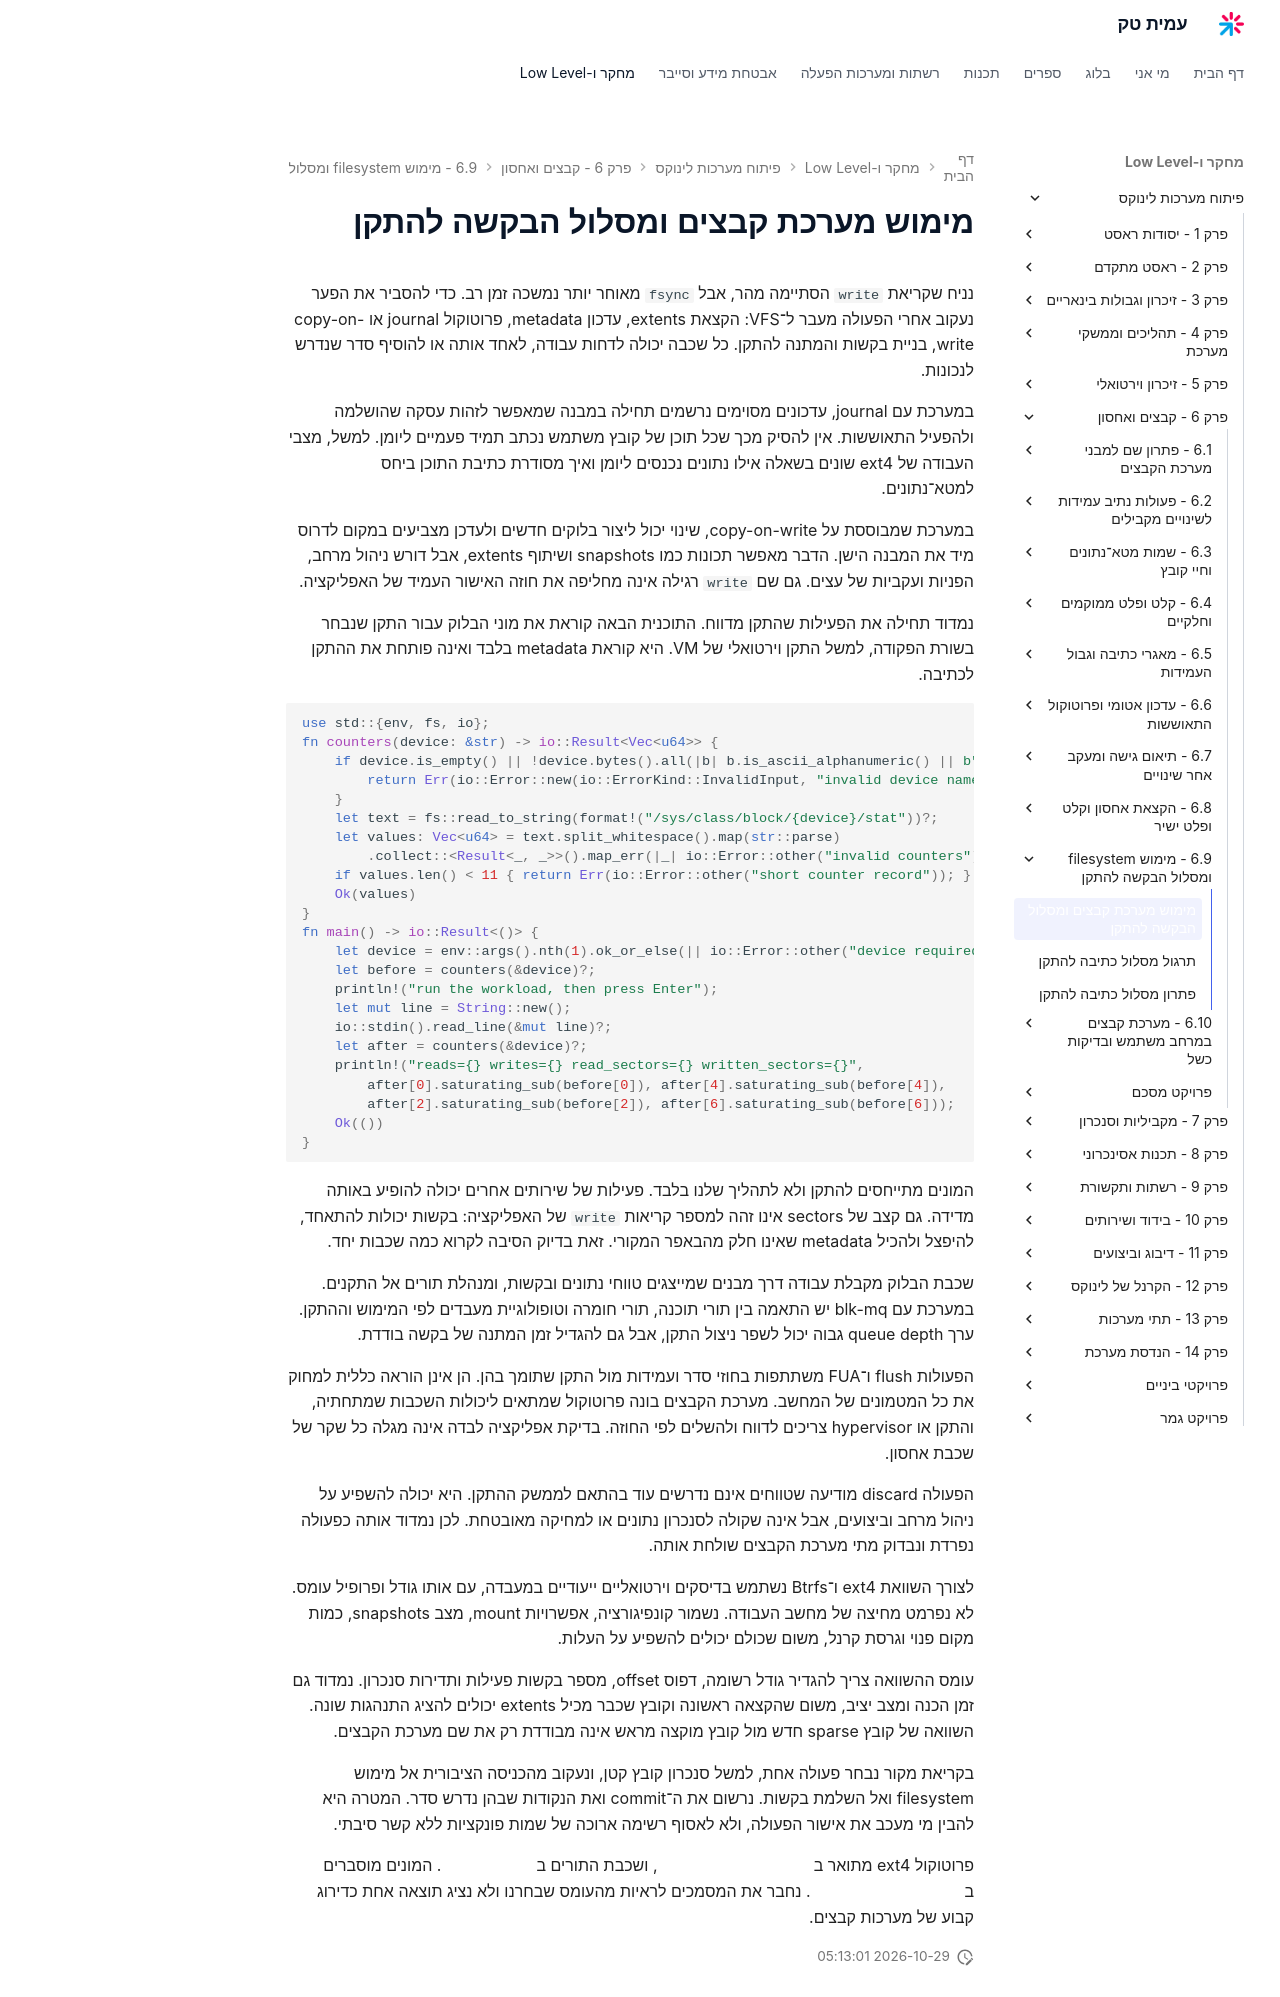

repository: AmitPinchasi/amittech · page: פיתוח-מערכות-לינוקס/6 - קבצים ואחסון/6.9 - מימוש filesystem ומסלול הבקשה להתקן/6.9 - מימוש filesystem ומסלול הבקשה להתקן - הרצאה/index.html · generator: mkdocs

# מימוש מערכת קבצים ומסלול הבקשה להתקן

נניח שקריאת `write` הסתיימה מהר, אבל `fsync` מאוחר יותר נמשכה זמן רב. כדי להסביר את הפער נעקוב אחרי הפעולה מעבר ל־VFS: הקצאת extents, עדכון metadata, פרוטוקול journal או copy-on-write, בניית בקשות והמתנה להתקן. כל שכבה יכולה לדחות עבודה, לאחד אותה או להוסיף סדר שנדרש לנכונות.

במערכת עם journal, עדכונים מסוימים נרשמים תחילה במבנה שמאפשר לזהות עסקה שהושלמה ולהפעיל התאוששות. אין להסיק מכך שכל תוכן של קובץ משתמש נכתב תמיד פעמיים ליומן. למשל, מצבי העבודה של ext4 שונים בשאלה אילו נתונים נכנסים ליומן ואיך מסודרת כתיבת התוכן ביחס למטא־נתונים.

במערכת שמבוססת על copy-on-write, שינוי יכול ליצור בלוקים חדשים ולעדכן מצביעים במקום לדרוס מיד את המבנה הישן. הדבר מאפשר תכונות כמו snapshots ושיתוף extents, אבל דורש ניהול מרחב, הפניות ועקביות של עצים. גם שם `write` רגילה אינה מחליפה את חוזה האישור העמיד של האפליקציה.

נמדוד תחילה את הפעילות שהתקן מדווח. התוכנית הבאה קוראת את מוני הבלוק עבור התקן שנבחר בשורת הפקודה, למשל התקן וירטואלי של VM. היא קוראת metadata בלבד ואינה פותחת את ההתקן לכתיבה.

```rust
use std::{env, fs, io};
fn counters(device: &str) -> io::Result<Vec<u64>> {
    if device.is_empty() || !device.bytes().all(|b| b.is_ascii_alphanumeric() || b"_-".contains(&b)) {
        return Err(io::Error::new(io::ErrorKind::InvalidInput, "invalid device name"));
    }
    let text = fs::read_to_string(format!("/sys/class/block/{device}/stat"))?;
    let values: Vec<u64> = text.split_whitespace().map(str::parse)
        .collect::<Result<_, _>>().map_err(|_| io::Error::other("invalid counters"))?;
    if values.len() < 11 { return Err(io::Error::other("short counter record")); }
    Ok(values)
}
fn main() -> io::Result<()> {
    let device = env::args().nth(1).ok_or_else(|| io::Error::other("device required"))?;
    let before = counters(&device)?;
    println!("run the workload, then press Enter");
    let mut line = String::new();
    io::stdin().read_line(&mut line)?;
    let after = counters(&device)?;
    println!("reads={} writes={} read_sectors={} written_sectors={}",
        after[0].saturating_sub(before[0]), after[4].saturating_sub(before[4]),
        after[2].saturating_sub(before[2]), after[6].saturating_sub(before[6]));
    Ok(())
}
```

המונים מתייחסים להתקן ולא לתהליך שלנו בלבד. פעילות של שירותים אחרים יכולה להופיע באותה מדידה. גם קצב של sectors אינו זהה למספר קריאות `write` של האפליקציה: בקשות יכולות להתאחד, להיפצל ולהכיל metadata שאינו חלק מהבאפר המקורי. זאת בדיוק הסיבה לקרוא כמה שכבות יחד.

שכבת הבלוק מקבלת עבודה דרך מבנים שמייצגים טווחי נתונים ובקשות, ומנהלת תורים אל התקנים. במערכת עם blk-mq יש התאמה בין תורי תוכנה, תורי חומרה וטופולוגיית מעבדים לפי המימוש וההתקן. ערך queue depth גבוה יכול לשפר ניצול התקן, אבל גם להגדיל זמן המתנה של בקשה בודדת.

הפעולות flush ו־FUA משתתפות בחוזי סדר ועמידות מול התקן שתומך בהן. הן אינן הוראה כללית למחוק את כל המטמונים של המחשב. מערכת הקבצים בונה פרוטוקול שמתאים ליכולות השכבות שמתחתיה, והתקן או hypervisor צריכים לדווח ולהשלים לפי החוזה. בדיקת אפליקציה לבדה אינה מגלה כל שקר של שכבת אחסון.

הפעולה discard מודיעה שטווחים אינם נדרשים עוד בהתאם לממשק ההתקן. היא יכולה להשפיע על ניהול מרחב וביצועים, אבל אינה שקולה לסנכרון נתונים או למחיקה מאובטחת. לכן נמדוד אותה כפעולה נפרדת ונבדוק מתי מערכת הקבצים שולחת אותה.

לצורך השוואת ext4 ו־Btrfs נשתמש בדיסקים וירטואליים ייעודיים במעבדה, עם אותו גודל ופרופיל עומס. לא נפרמט מחיצה של מחשב העבודה. נשמור קונפיגורציה, אפשרויות mount, מצב snapshots, כמות מקום פנוי וגרסת קרנל, משום שכולם יכולים להשפיע על העלות.

עומס ההשוואה צריך להגדיר גודל רשומה, דפוס offset, מספר בקשות פעילות ותדירות סנכרון. נמדוד גם זמן הכנה ומצב יציב, משום שהקצאה ראשונה וקובץ שכבר מכיל extents יכולים להציג התנהגות שונה. השוואה של קובץ sparse חדש מול קובץ מוקצה מראש אינה מבודדת רק את שם מערכת הקבצים.

בקריאת מקור נבחר פעולה אחת, למשל סנכרון קובץ קטן, ונעקוב מהכניסה הציבורית אל מימוש filesystem ואל השלמת בקשות. נרשום את ה־commit ואת הנקודות שבהן נדרש סדר. המטרה היא להבין מי מעכב את אישור הפעולה, ולא לאסוף רשימה ארוכה של שמות פונקציות ללא קשר סיבתי.

פרוטוקול ext4 מתואר ב[תיעוד journal של ext4](https://www.kernel.org/doc/html/latest/filesystems/ext4/journal.html), ושכבת התורים ב[תיעוד blk-mq](https://docs.kernel.org/block/blk-mq.html). המונים מוסברים ב[תיעוד סטטיסטיקות I/O](https://docs.kernel.org/admin-guide/iostats.html). נחבר את המסמכים לראיות מהעומס שבחרנו ולא נציג תוצאה אחת כדירוג קבוע של מערכות קבצים.
